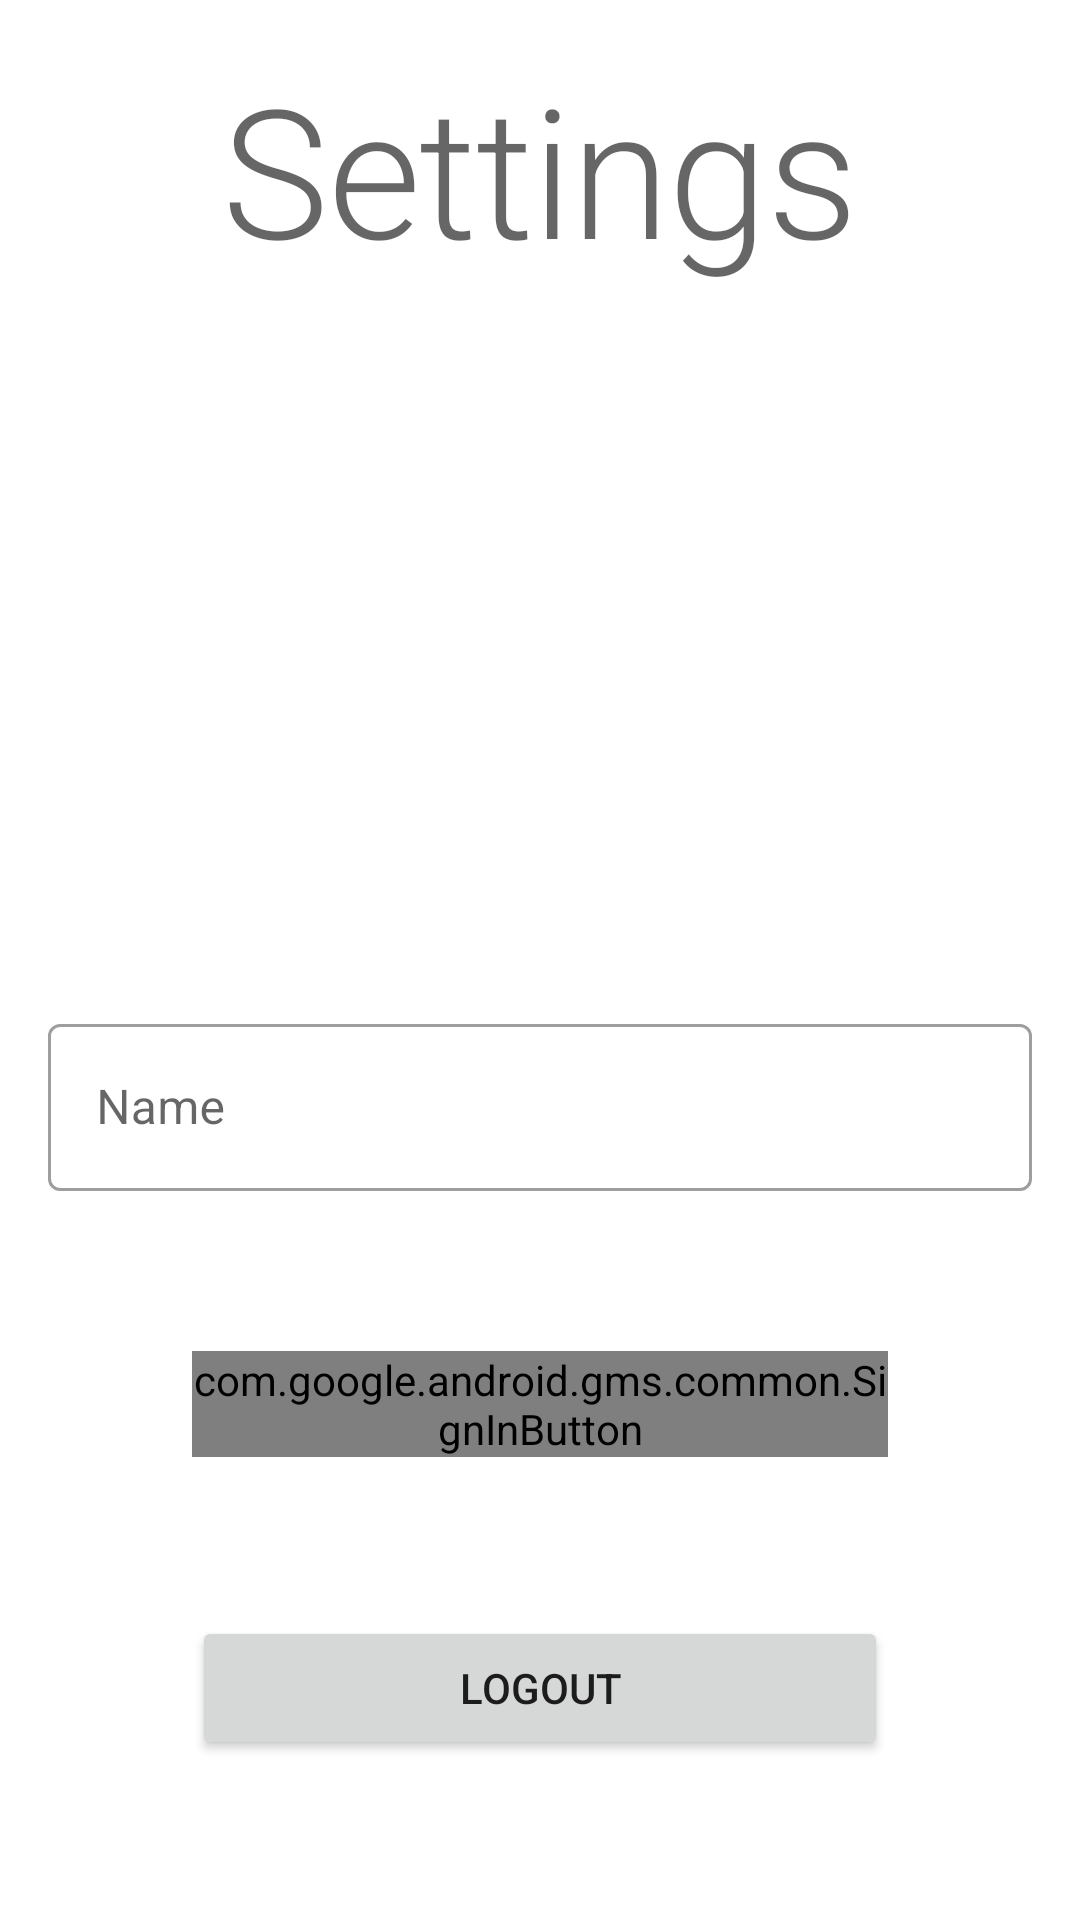

Here is an Android app screen rendered from its layout file. Give the layout XML and the strings, colors and styles it references.
<!-- AndroidManifest.xml: application theme IlSerpente -->
<!-- res/layout/settings_fragment.xml -->
<?xml version="1.0" encoding="utf-8"?>
<androidx.constraintlayout.widget.ConstraintLayout xmlns:android="http://schemas.android.com/apk/res/android"
    xmlns:app="http://schemas.android.com/apk/res-auto"
    android:layout_width="match_parent"
    android:layout_height="match_parent">

    <TextView
        android:id="@+id/text_settings_title"
        android:layout_width="wrap_content"
        android:layout_height="wrap_content"
        android:layout_marginTop="16dp"
        android:layout_marginBottom="16dp"
        android:text="@string/main_nav_settings_text"
        android:textAppearance="@style/TextAppearance.IlSerpente.MainTitle"
        app:layout_constraintBottom_toTopOf="@+id/image_user_picture"
        app:layout_constraintEnd_toEndOf="parent"
        app:layout_constraintStart_toStartOf="parent"
        app:layout_constraintTop_toTopOf="parent" />

    <ImageView
        android:id="@+id/image_user_picture"
        android:layout_width="0dp"
        android:layout_height="200dp"
        android:layout_marginStart="64dp"
        android:layout_marginTop="8dp"
        android:layout_marginEnd="64dp"
        android:layout_marginBottom="16dp"
        app:layout_constraintBottom_toTopOf="@+id/inputlayout_user_name"
        app:layout_constraintEnd_toEndOf="parent"
        app:layout_constraintStart_toStartOf="parent"
        app:layout_constraintTop_toBottomOf="@+id/text_settings_title"
        app:srcCompat="@drawable/ic_launcher_foreground" />

    <com.google.android.material.textfield.TextInputLayout
        android:id="@+id/inputlayout_user_name"
        style="@style/Widget.MaterialComponents.TextInputLayout.OutlinedBox"
        android:layout_width="0dp"
        android:layout_height="wrap_content"
        android:layout_marginStart="16dp"
        android:layout_marginTop="16dp"
        android:layout_marginEnd="16dp"
        app:layout_constraintEnd_toEndOf="parent"
        app:layout_constraintStart_toStartOf="parent"
        app:layout_constraintTop_toBottomOf="@+id/image_user_picture">

        <com.google.android.material.textfield.TextInputEditText
            android:id="@+id/inputedit_user_name"
            android:layout_width="match_parent"
            android:layout_height="wrap_content"
            android:enabled="false"
            android:hint="@string/settings_user_name_title"
            android:inputType="text"
            android:maxLines="1" />
    </com.google.android.material.textfield.TextInputLayout>

    <com.google.android.gms.common.SignInButton
        android:id="@+id/button_google_signin"
        android:layout_width="0dp"
        android:layout_height="wrap_content"
        android:layout_marginStart="64dp"
        android:layout_marginEnd="64dp"
        app:layout_constraintBottom_toTopOf="@+id/button_google_logout"
        app:layout_constraintEnd_toEndOf="parent"
        app:layout_constraintHorizontal_bias="0.69"
        app:layout_constraintStart_toStartOf="parent"
        app:layout_constraintTop_toBottomOf="@+id/inputlayout_user_name" />

    <Button
        android:id="@+id/button_google_logout"
        android:layout_width="0dp"
        android:layout_height="wrap_content"
        android:text="@string/user_logout"
        app:layout_constraintBottom_toBottomOf="parent"
        app:layout_constraintEnd_toEndOf="@+id/button_google_signin"
        app:layout_constraintHorizontal_bias="0.0"
        app:layout_constraintStart_toStartOf="@+id/button_google_signin"
        app:layout_constraintTop_toBottomOf="@+id/button_google_signin" />
</androidx.constraintlayout.widget.ConstraintLayout>
<!-- resources referenced by this layout -->
<resources>
  <string name="main_nav_settings_text">Settings</string>
  <string name="settings_user_name_title">Name</string>
  <string name="user_logout">Logout</string>
  <style name="TextAppearance.IlSerpente.MainTitle" parent="TextAppearance.MaterialComponents.Headline2" />
  <style name="IlSerpente" parent="Theme.MaterialComponents.DayNight.NoActionBar">
          <item name="colorPrimary">@color/colorPrimary</item>
          <item name="colorSecondary">@color/colorSecondary</item>
          <item name="colorError">@color/colorError</item>
          <item name="colorAccent">@color/colorSecondary</item>
  
          <item name="colorPrimaryVariant">@color/colorPrimaryVariant</item>
          <item name="colorSecondaryVariant">@color/colorSecondaryVariant</item>
  
          <item name="colorOnPrimary">@color/colorOnPrimary</item>
          <item name="colorOnSecondary">@color/colorOnSecondary</item>
          <item name="colorOnBackground">@color/colorOnBackground</item>
          <item name="colorOnError">@color/colorOnError</item>
  
          <item name="scrimBackground">@color/colorScrimBackground</item>
  
          <item name="android:statusBarColor">?colorPrimaryVariant</item>
      </style>
  <color name="colorPrimary">#1b5e20</color>
  <color name="colorSecondary">#ffb300</color>
  <color name="colorError">#ff0000</color>
  <color name="colorPrimaryVariant">@color/colorPrimaryDark</color>
  <color name="colorSecondaryVariant">@color/colorSecondaryDark</color>
  <color name="colorOnPrimary">@android:color/white</color>
  <color name="colorOnSecondary">@android:color/black</color>
  <color name="colorOnBackground">@android:color/black</color>
  <color name="colorOnError">@android:color/white</color>
  <color name="colorScrimBackground">@android:color/white</color>
  <color name="colorPrimaryDark">#003300</color>
  <color name="colorSecondaryDark">#c68400</color>
</resources>
